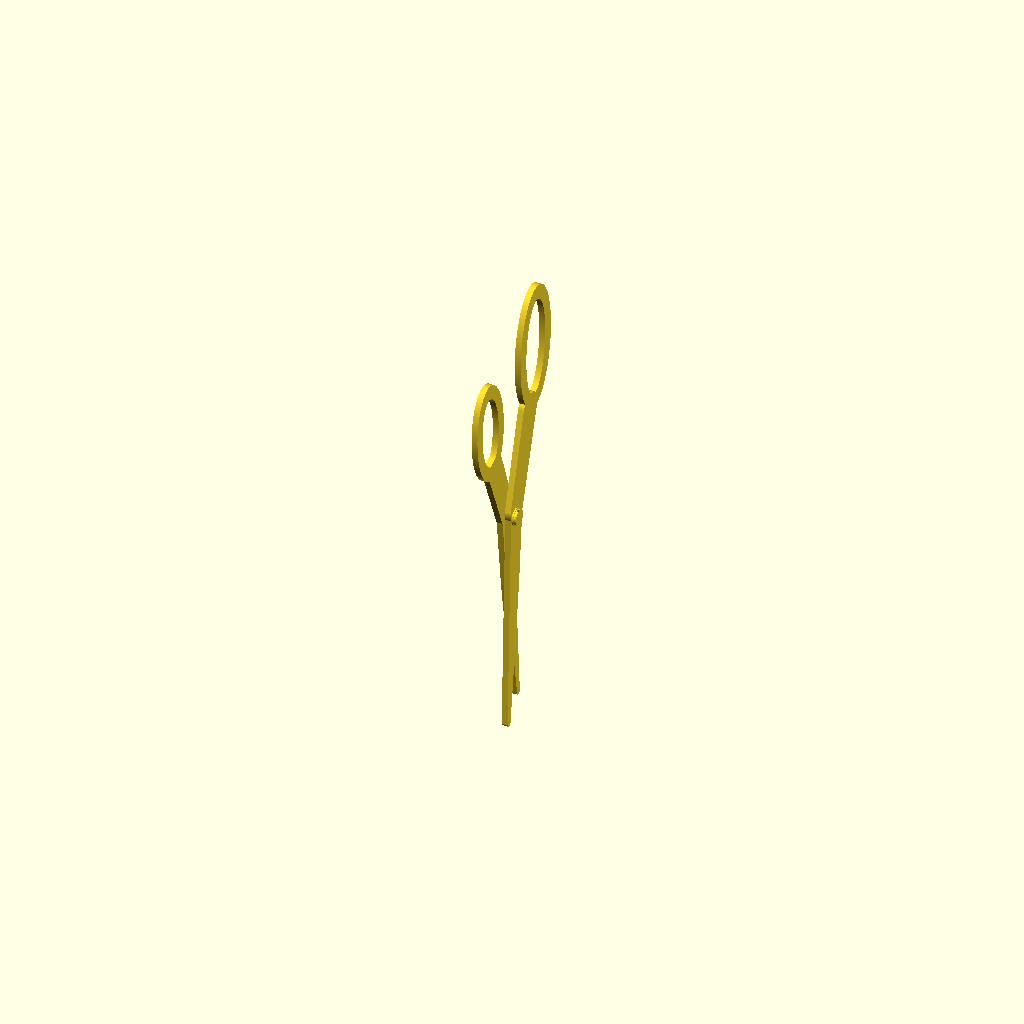
Cell 1 — every parameter at its default value.
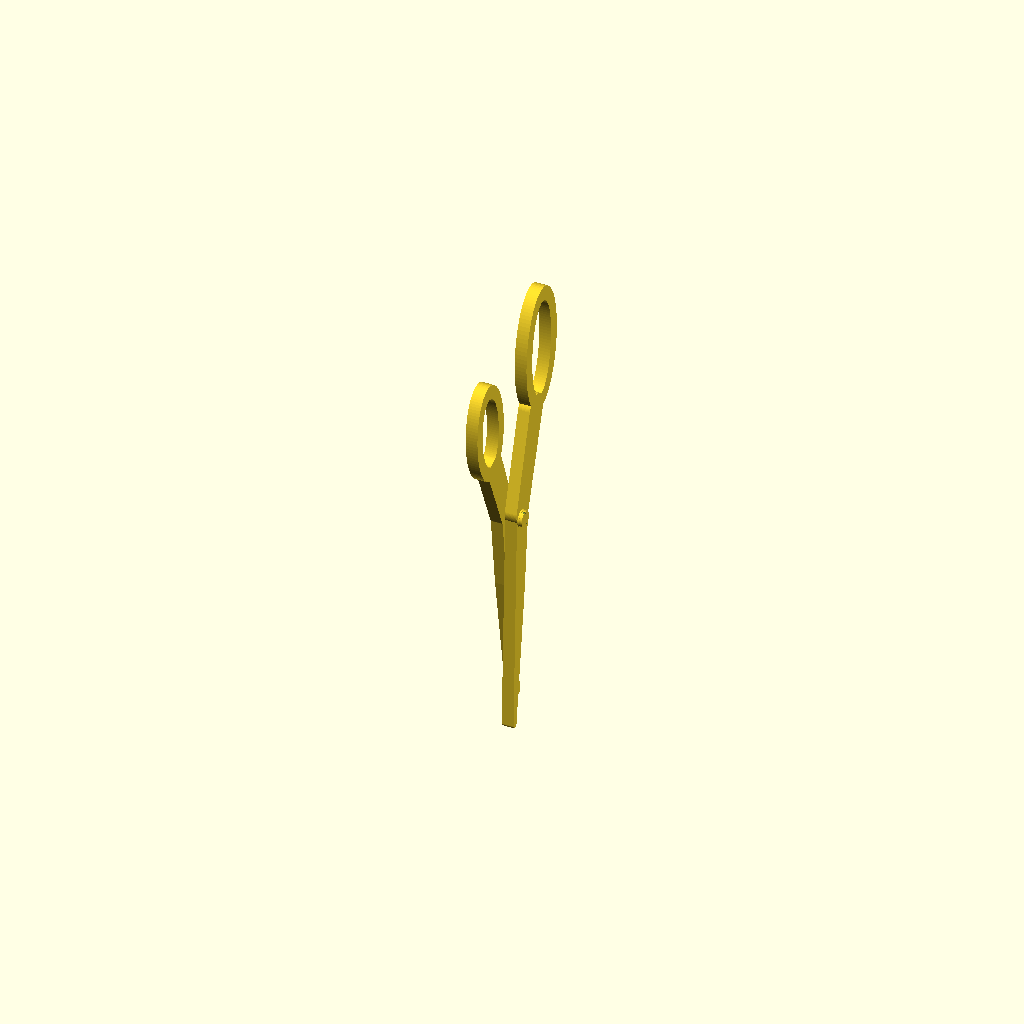
Cell 2 — blade_t set to 4, the other parameters unchanged.
All cells are drawn from one camera (rotation 55°, 0°, 25°, orthographic, colour scheme Cornfield), so only the parameter changes between them.
Source of the model, projects/P3D-Bench/demo/spatial_live_v1/assets/c40d15bc987cddbccde74dbd0650d893da944e36ef8aa623908678983e261908.scad:
// ================================================================
//  Scissors assembly - two crossed blade halves + slotted pivot knob
//  Modelled flat in XY (length = +Y, thickness = Z) and rotated
//  upright at the end so the plate normal lies along X.
// ================================================================

$fn = 96;

// ---------------- common dimensions ----------------
blade_t      = 2.0;      // blade plate thickness at the pivot
gap          = 0.1;      // clearance between the stacked blades
pivot_hole_d = 1.583;    // pivot bore diameter
pivot_hole_r = pivot_hole_d / 2;
boss_r       = 2.9;      // raised boss around the bore (upper blade)
boss_h       = 0.5;

// ---------------- slotted knob fastener ----------------
shaft_r = 0.75;          // shaft radius, fits the 1.583 bore
head_r1 = 2.66;          // slotted head radius
head_r2 = 2.56;          // plain head radius
head_h  = 0.9;           // head thickness
slot_w  = 0.9;           // slot width
slot_d  = 0.6;           // slot depth

// ---------------- blade A : large finger loop (right) ----------------
A_loop_c  = [12, 55];    // loop centre (pivot = origin)
A_loop_ro = [11, 22];    // loop outer radii
A_loop_ri = [6.8, 17];   // finger hole radii
A_neck_r  = 4.6;
A_mid_w   = 2.9;
A_tip_r   = 1.1;
A_tip_y   = -76;         // blade point
A_rot     = -3;          // lean of the finished part

// ---------------- blade B : small finger loop (left) ----------------
B_loop_c  = [10, 40];
B_loop_ro = [9.5, 18];
B_loop_ri = [5.8, 13];
B_neck_r  = 4.3;
B_mid_w   = 2.7;
B_tip_r   = 1.0;
B_tip_y   = -72;
B_rot     = 5;

// ---------------- stacked layer heights ----------------
zB        = -blade_t;            // lower blade  -2.0 .. 0.0
zA        = gap;                 // upper blade   0.1 .. 2.1
zA_top    = zA + blade_t;
z_boss    = zA_top + boss_h;     // top face of the pivot boss
z_head_lo = zB - head_h;         // bottom face of plain head
z_head_hi = z_boss + head_h;     // top face of slotted head

// ---------------- helpers ----------------
module oval(rx, ry) { scale([rx, ry]) circle(1); }

// 2D half profile: finger loop ring + neck + tapered blade (pivot at origin)
module blade_half_2d(loop_c, loop_ro, loop_ri, neck_r, mid_w, tip_r, tip_y) {
    union() {
        // oval finger loop
        difference() {
            translate(loop_c) oval(loop_ro[0], loop_ro[1]);
            translate(loop_c) oval(loop_ri[0], loop_ri[1]);
        }
        // neck blending the pivot region into the loop
        hull() {
            translate([1, 2]) circle(r = neck_r);
            translate([loop_c[0] - loop_ro[0] * 0.25,
                       loop_c[1] - loop_ro[1] + 1.5]) circle(r = neck_r * 1.1);
        }
        // blade tapering to a rounded point
        hull() {
            translate([1, 2]) circle(r = neck_r * 0.9);
            translate([1.2, tip_y * 0.35]) circle(r = mid_w);
            translate([-0.6, tip_y + tip_r]) circle(r = tip_r);
        }
    }
}

module blade_half(loop_c, loop_ro, loop_ri, neck_r, mid_w, tip_r, tip_y) {
    linear_extrude(height = blade_t, convexity = 4)
        blade_half_2d(loop_c, loop_ro, loop_ri, neck_r, mid_w, tip_r, tip_y);
}

// ---------------- blade stack ----------------
module scissors_body() {
    // lower blade, small loop, mirrored to the left
    translate([0, 0, zB]) rotate([0, 0, B_rot]) mirror([1, 0, 0])
        blade_half(B_loop_c, B_loop_ro, B_loop_ri, B_neck_r, B_mid_w, B_tip_r, B_tip_y);

    // upper blade, large loop, right side
    translate([0, 0, zA]) rotate([0, 0, A_rot])
        blade_half(A_loop_c, A_loop_ro, A_loop_ri, A_neck_r, A_mid_w, A_tip_r, A_tip_y);

    // boss around the pivot bore on the upper blade
    translate([0, 0, zA_top]) cylinder(h = boss_h, r = boss_r);
}

// ---------------- slotted knob fastener ----------------
module fastener() {
    // central shaft through both pivot bores
    translate([0, 0, z_head_lo]) cylinder(h = z_head_hi - z_head_lo, r = shaft_r);
    // plain underside head
    translate([0, 0, z_head_lo]) cylinder(h = head_h, r = head_r2);
    // slotted top head
    difference() {
        translate([0, 0, z_boss]) cylinder(h = head_h, r = head_r1);
        translate([0, 0, z_head_hi - slot_d / 2]) rotate([0, 0, 100])
            cube([2 * head_r1 + 2, slot_w, slot_d], center = true);
    }
}

// ---------------- assembly ----------------
rotate([90, 0, 90])            // stand upright: length -> Z, plate normal -> X
translate([0, 25, 0])          // roughly centre on the origin
union() {
    difference() {
        scissors_body();
        // pivot bore drilled through both blades and the boss
        translate([0, 0, zB - 2])
            cylinder(h = (z_boss + 2) - (zB - 2), r = pivot_hole_r);
    }
    fastener();
}
Customizer parameters (derived from the source; name, type, default, range or options):
blade_t: number, default 2
gap: number, default 0.1
pivot_hole_d: number, default 1.583
boss_r: number, default 2.9
boss_h: number, default 0.5
shaft_r: number, default 0.75
head_r1: number, default 2.66
head_r2: number, default 2.56
head_h: number, default 0.9
slot_w: number, default 0.9
slot_d: number, default 0.6
A_loop_c: vector, default [12, 55]
A_loop_ro: vector, default [11, 22]
A_loop_ri: vector, default [6.8, 17]
A_neck_r: number, default 4.6
A_mid_w: number, default 2.9
A_tip_r: number, default 1.1
A_tip_y: number, default -76
A_rot: number, default -3
B_loop_c: vector, default [10, 40]
B_loop_ro: vector, default [9.5, 18]
B_loop_ri: vector, default [5.8, 13]
B_neck_r: number, default 4.3
B_mid_w: number, default 2.7
B_tip_r: number, default 1
B_tip_y: number, default -72
B_rot: number, default 5
